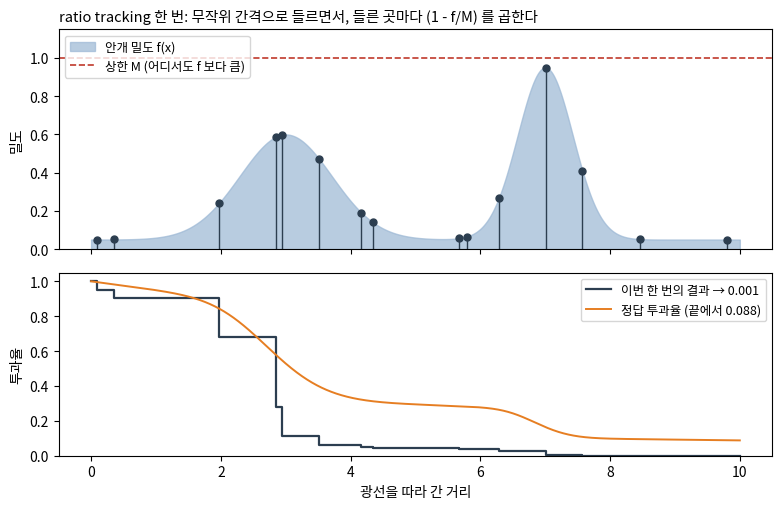
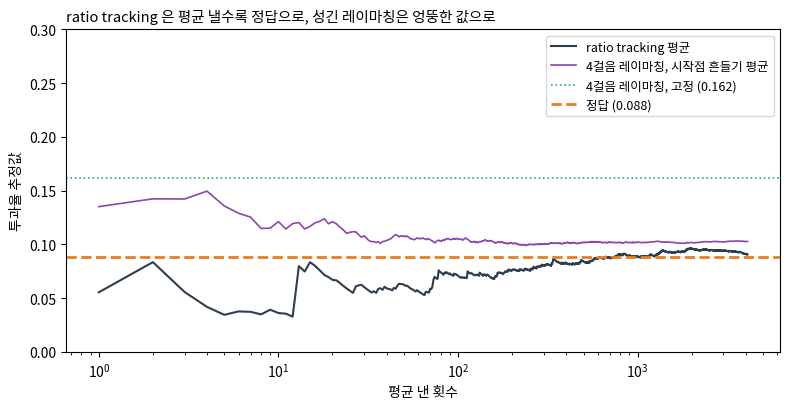
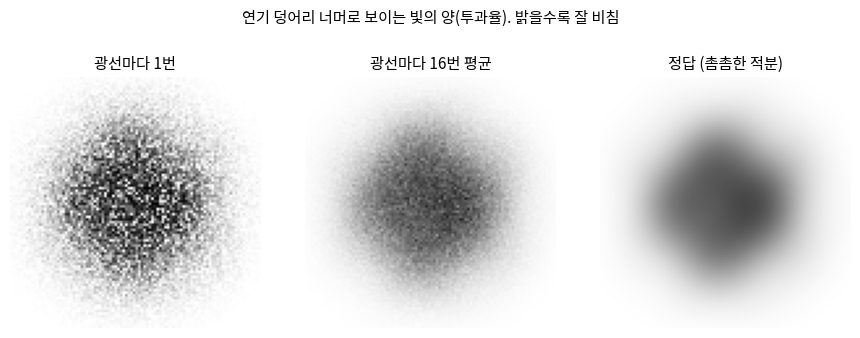

Write Python code to recreate these figures, in order.
# 'Ratio tracking, intuitively' 소개글용 장난감 그림.
# 실행: python3 make_figures.py  (numpy, matplotlib. 몇 초)
import numpy as np
import matplotlib
matplotlib.use("Agg")
import matplotlib.pyplot as plt
from matplotlib import font_manager

KO_PATH = "/usr/share/fonts/opentype/noto/NotoSansCJK-Regular.ttc"
font_manager.fontManager.addfont(KO_PATH)
plt.rcParams["font.family"] = font_manager.FontProperties(fname=KO_PATH).get_name()
plt.rcParams["axes.unicode_minus"] = False

L = 10.0   # 광선 길이
M = 1.0    # 밀도의 상한(majorant)


def f(x):
    """광선을 따라가며 만나는 안개 밀도. 0 <= f <= M 인 아무 함수."""
    return 0.55 * np.exp(-((x - 3.0) / 1.0) ** 2) + 0.9 * np.exp(-((x - 7.0) / 0.6) ** 2) + 0.05


# 정답 투과율 exp(-적분 f) — 아주 촘촘한 사다리꼴 적분으로
xs = np.linspace(0, L, 200001)
I_true = np.trapezoid(f(xs), xs)
T_true = np.exp(-I_true)


def ratio_tracking(rng, L=L, M=M, dens=f, log=None):
    x, T = 0.0, 1.0
    while True:
        x += -np.log(1.0 - rng.random()) / M   # 다음 '버스' 도착까지 거리
        if x >= L:
            break
        T *= 1.0 - dens(x) / M                  # 들른 자리에서 '안 막힐 확률' 곱하기
        if log is not None:
            log.append((x, T))
    return T


def ray_march(n, jitter, rng):
    dx = L / n
    off = rng.random() if jitter else 0.5
    x = (np.arange(n) + off) * dx
    return np.exp(-np.sum(f(x)) * dx)


# ---------- 그림 1: 한 번 추적하는 모습 ----------
rng = np.random.default_rng(3)
log = []
T1 = ratio_tracking(rng, log=log)
fig, (a0, a1) = plt.subplots(2, 1, figsize=(8, 5.2), sharex=True, gridspec_kw=dict(height_ratios=[1.2, 1]))
a0.fill_between(xs[::200], f(xs[::200]), color="#9bb7d4", alpha=0.7, label="안개 밀도 f(x)")
a0.axhline(M, color="#c0392b", ls="--", lw=1.2, label="상한 M (어디서도 f 보다 큼)")
for x, _ in log:
    a0.plot([x, x], [0, f(x)], color="#2c3e50", lw=1)
    a0.plot(x, f(x), "o", color="#2c3e50", ms=5)
a0.set_ylim(0, 1.15)
a0.set_ylabel("밀도")
a0.legend(loc="upper left", fontsize=9)
a0.set_title("ratio tracking 한 번: 무작위 간격으로 들르면서, 들른 곳마다 (1 - f/M) 를 곱한다", fontsize=10.5, loc="left")
px = [0] + [p[0] for p in log] + [L]
py = [1] + [p[1] for p in log] + [log[-1][1] if log else 1]
a1.step(px, py, where="post", color="#2c3e50", lw=1.6, label=f"이번 한 번의 결과 → {T1:.3f}")
cum = np.exp(-np.cumsum(f(xs)) * (xs[1] - xs[0]))
a1.plot(xs, cum, color="#e67e22", lw=1.4, label=f"정답 투과율 (끝에서 {T_true:.3f})")
a1.set_ylim(0, 1.05)
a1.set_xlabel("광선을 따라 간 거리")
a1.set_ylabel("투과율")
a1.legend(loc="upper right", fontsize=9)
fig.tight_layout()
fig.savefig("fig1_one_track.png", dpi=150)
plt.close(fig)

# ---------- 그림 2: 여러 번 평균 내기 vs 레이마칭 ----------
rng = np.random.default_rng(7)
N = 4096
rt = np.array([ratio_tracking(rng) for _ in range(N)])
rt_mean = np.cumsum(rt) / np.arange(1, N + 1)
rm4_fixed = ray_march(4, False, rng)
rm4_jit = np.cumsum([ray_march(4, True, rng) for _ in range(N)]) / np.arange(1, N + 1)
fig, ax = plt.subplots(figsize=(8, 4.2))
n = np.arange(1, N + 1)
ax.semilogx(n, rt_mean, color="#2c3e50", lw=1.5, label="ratio tracking 평균")
ax.semilogx(n, rm4_jit, color="#8e44ad", lw=1.2, label="4걸음 레이마칭, 시작점 흔들기 평균")
ax.axhline(rm4_fixed, color="#27ae60", lw=1.2, ls=":", label=f"4걸음 레이마칭, 고정 ({rm4_fixed:.3f})")
ax.axhline(T_true, color="#e67e22", lw=2, ls="--", label=f"정답 ({T_true:.3f})")
ax.set_xlabel("평균 낸 횟수")
ax.set_ylabel("투과율 추정값")
ax.set_ylim(0.0, 0.3)
ax.legend(fontsize=9, loc="upper right")
ax.set_title("ratio tracking 은 평균 낼수록 정답으로, 성긴 레이마칭은 엉뚱한 값으로", fontsize=10.5, loc="left")
fig.tight_layout()
fig.savefig("fig2_converge.png", dpi=150)
plt.close(fig)
print(f"I={I_true:.4f} T={T_true:.4f}")
print(f"ratio tracking mean({N})={rt.mean():.4f}  std(one)={rt.std():.4f}  zero-ratio={np.mean(rt == 0):.3f}")
print(f"ray march 4 fixed={rm4_fixed:.4f}  jitter mean={rm4_jit[-1]:.4f}")
counts = []
rng2 = np.random.default_rng(1)
for _ in range(2000):
    lg = []
    ratio_tracking(rng2, log=lg)
    counts.append(len(lg))
print(f"mean density lookups per track={np.mean(counts):.2f} (M*L={M*L})")

# ---------- 그림 3: 연기 한 덩이를 위에서 비춰 본 투과율 ----------
H = W = 96
yy, xx = np.mgrid[0:H, 0:W] / (H - 1)
rng = np.random.default_rng(5)
# 픽셀마다 광선 하나가 z 방향으로 지나간다고 치고, 밀도는 (x, y, z) 함수
def smoke(px, py, z):
    r2 = (px - 0.5) ** 2 + (py - 0.5) ** 2 + (z - 0.5) ** 2
    wob = 0.5 + 0.5 * np.sin(14 * px + 3 * z) * np.sin(11 * py - 2 * z)
    return np.clip(4.0 * np.exp(-r2 / 0.06) * (0.6 + 0.4 * wob), 0, None)

Mimg = 4.0  # smoke() 의 최댓값보다 크거나 같다
zs = np.linspace(0, 1, 801)
exact = np.exp(-np.trapezoid(smoke(xx[..., None], yy[..., None], zs), zs, axis=-1))

def rt_image(spp):
    acc = np.zeros((H, W))
    for _ in range(spp):
        for i in range(H):
            for j in range(W):
                acc[i, j] += ratio_tracking(rng, L=1.0, M=Mimg,
                                            dens=lambda z: smoke(xx[i, j], yy[i, j], z))
    return acc / spp

img1 = rt_image(1)
img16 = rt_image(16)
fig, axs = plt.subplots(1, 3, figsize=(9, 3.4))
for a, im, t in zip(axs, [img1, img16, exact], ["광선마다 1번", "광선마다 16번 평균", "정답 (촘촘한 적분)"]):
    a.imshow(im, cmap="gray", vmin=0, vmax=1)
    a.set_title(t, fontsize=11)
    a.axis("off")
fig.suptitle("연기 덩어리 너머로 보이는 빛의 양(투과율). 밝을수록 잘 비침", fontsize=11, y=0.98)
fig.tight_layout(rect=(0, 0, 1, 0.92))
fig.savefig("fig3_smoke_noise.png", dpi=150)
plt.close(fig)
print(f"smoke: mean|err| 1spp={np.abs(img1-exact).mean():.4f} 16spp={np.abs(img16-exact).mean():.4f} bias16={(img16-exact).mean():+.4f}")
assert smoke(xx[..., None], yy[..., None], zs).max() <= Mimg
